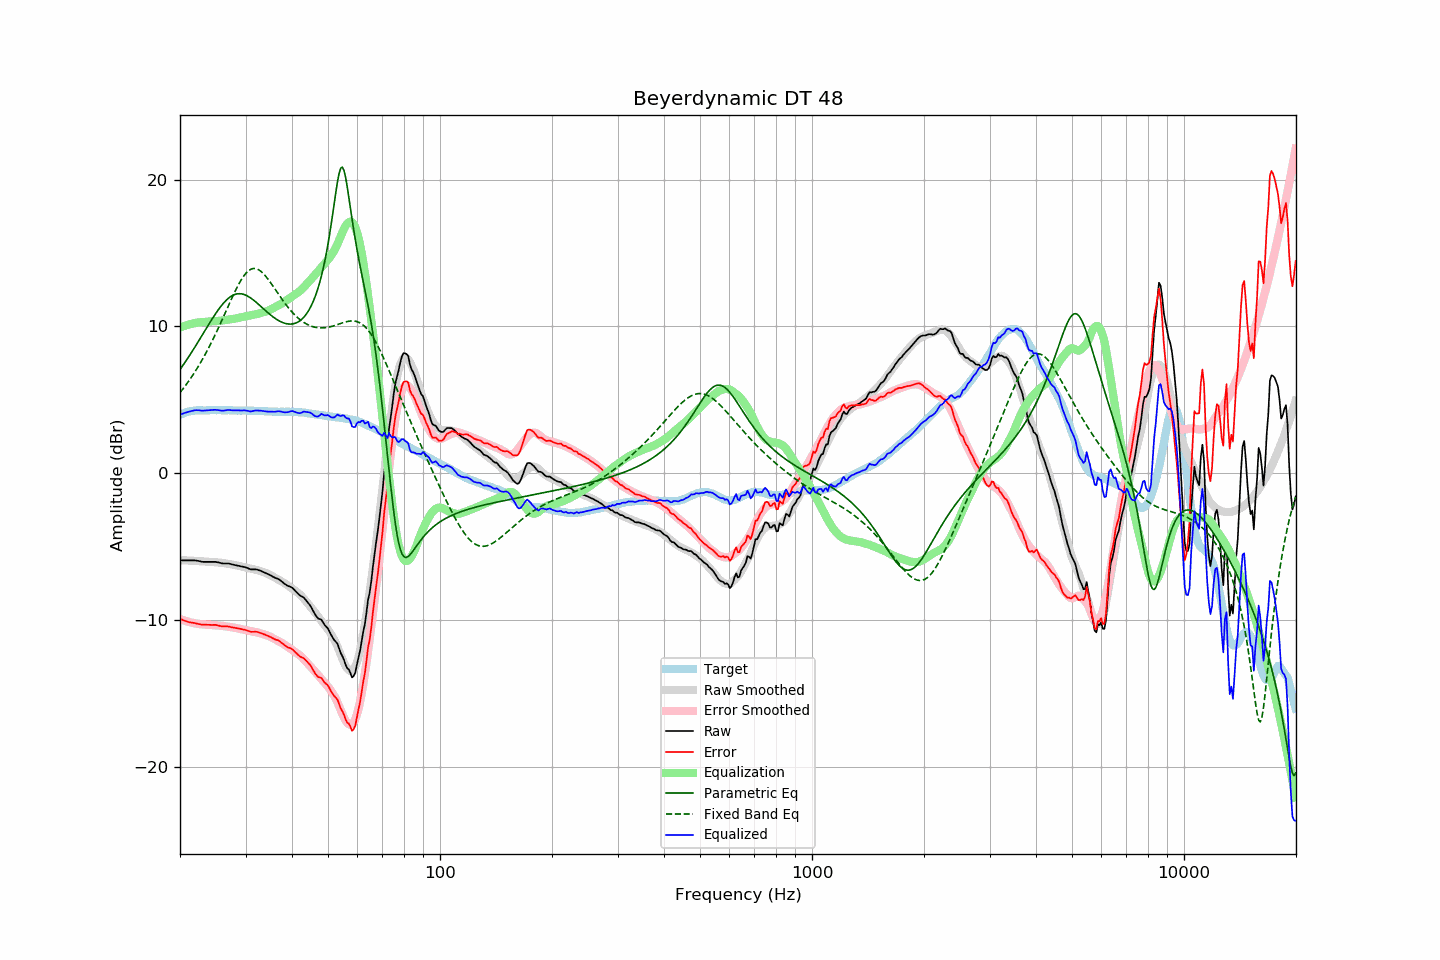

Values plotted in this chart, from the file beside it:
frequency, raw, error, smoothed, error_smoothed, equalization, parametric_eq, fixed_band_eq, equalized_raw, equalized_smoothed, target
20.00, -5.94, -9.91, -5.92, -9.93, 9.93, 7.06, 5.49, 3.99, 4.01, 3.98
20.20, -5.94, -9.96, -5.93, -9.97, 9.97, 7.21, 5.62, 4.03, 4.04, 4.03
20.40, -5.94, -10.01, -5.93, -10.01, 10.01, 7.37, 5.76, 4.07, 4.08, 4.08
20.61, -5.94, -10.04, -5.94, -10.05, 10.05, 7.53, 5.91, 4.11, 4.11, 4.10
20.81, -5.94, -10.09, -5.94, -10.08, 10.08, 7.69, 6.06, 4.14, 4.14, 4.15
21.02, -5.94, -10.13, -5.95, -10.11, 10.11, 7.86, 6.21, 4.17, 4.17, 4.19
21.23, -5.94, -10.15, -5.95, -10.14, 10.14, 8.03, 6.36, 4.20, 4.19, 4.21
21.44, -5.94, -10.17, -5.96, -10.17, 10.17, 8.20, 6.52, 4.23, 4.21, 4.23
21.66, -5.94, -10.19, -5.96, -10.20, 10.20, 8.37, 6.69, 4.26, 4.23, 4.25
21.87, -5.94, -10.20, -5.97, -10.22, 10.22, 8.54, 6.85, 4.28, 4.25, 4.26
22.09, -5.95, -10.23, -5.97, -10.24, 10.24, 8.72, 7.03, 4.29, 4.27, 4.28
22.31, -5.97, -10.26, -5.98, -10.26, 10.26, 8.90, 7.20, 4.29, 4.28, 4.29
22.54, -5.99, -10.28, -5.99, -10.28, 10.28, 9.08, 7.39, 4.29, 4.29, 4.29
22.76, -6.02, -10.31, -6.00, -10.29, 10.29, 9.26, 7.57, 4.27, 4.29, 4.29
22.99, -6.04, -10.32, -6.00, -10.30, 10.30, 9.44, 7.76, 4.26, 4.29, 4.28
23.22, -6.04, -10.32, -6.01, -10.30, 10.30, 9.62, 7.96, 4.26, 4.29, 4.28
23.45, -6.04, -10.32, -6.02, -10.31, 10.31, 9.80, 8.16, 4.27, 4.29, 4.28
23.69, -6.04, -10.32, -6.03, -10.32, 10.32, 9.98, 8.36, 4.28, 4.29, 4.29
23.92, -6.04, -10.32, -6.04, -10.33, 10.33, 10.16, 8.57, 4.29, 4.29, 4.29
24.16, -6.04, -10.33, -6.05, -10.34, 10.34, 10.33, 8.79, 4.30, 4.29, 4.29
24.40, -6.04, -10.34, -6.06, -10.35, 10.35, 10.51, 9.00, 4.31, 4.29, 4.30
24.65, -6.04, -10.33, -6.06, -10.35, 10.35, 10.68, 9.23, 4.31, 4.29, 4.29
24.89, -6.04, -10.33, -6.07, -10.36, 10.36, 10.84, 9.45, 4.32, 4.29, 4.29
25.14, -6.06, -10.35, -6.08, -10.37, 10.37, 11.00, 9.69, 4.31, 4.29, 4.29
25.39, -6.08, -10.38, -6.08, -10.38, 10.38, 11.16, 9.92, 4.30, 4.29, 4.30
25.65, -6.11, -10.41, -6.09, -10.39, 10.39, 11.31, 10.16, 4.28, 4.29, 4.30
25.91, -6.14, -10.43, -6.11, -10.40, 10.40, 11.45, 10.40, 4.26, 4.29, 4.29
26.16, -6.15, -10.43, -6.12, -10.41, 10.41, 11.58, 10.64, 4.26, 4.29, 4.29
26.43, -6.15, -10.43, -6.14, -10.43, 10.43, 11.70, 10.89, 4.28, 4.29, 4.28
26.69, -6.15, -10.43, -6.15, -10.44, 10.44, 11.81, 11.13, 4.29, 4.29, 4.28
26.96, -6.15, -10.44, -6.17, -10.46, 10.46, 11.90, 11.38, 4.31, 4.28, 4.29
27.23, -6.17, -10.46, -6.19, -10.47, 10.47, 11.99, 11.62, 4.30, 4.28, 4.29
27.50, -6.20, -10.49, -6.21, -10.49, 10.49, 12.06, 11.86, 4.29, 4.28, 4.29
27.77, -6.23, -10.51, -6.23, -10.51, 10.51, 12.12, 12.10, 4.28, 4.28, 4.28
28.05, -6.25, -10.53, -6.25, -10.52, 10.52, 12.17, 12.33, 4.28, 4.28, 4.28
28.33, -6.28, -10.54, -6.27, -10.55, 10.55, 12.20, 12.55, 4.27, 4.27, 4.26
28.62, -6.30, -10.56, -6.30, -10.57, 10.57, 12.22, 12.77, 4.27, 4.27, 4.26
28.90, -6.32, -10.59, -6.32, -10.59, 10.59, 12.23, 12.97, 4.28, 4.27, 4.27
29.19, -6.35, -10.61, -6.35, -10.62, 10.62, 12.22, 13.16, 4.27, 4.27, 4.26
29.48, -6.37, -10.65, -6.38, -10.64, 10.64, 12.20, 13.33, 4.28, 4.27, 4.28
29.78, -6.39, -10.65, -6.40, -10.67, 10.67, 12.16, 13.48, 4.28, 4.27, 4.27
30.08, -6.42, -10.69, -6.43, -10.69, 10.69, 12.12, 13.62, 4.27, 4.26, 4.27
30.38, -6.46, -10.72, -6.45, -10.71, 10.71, 12.07, 13.73, 4.25, 4.26, 4.26
30.68, -6.51, -10.77, -6.47, -10.73, 10.73, 12.00, 13.82, 4.22, 4.26, 4.26
30.99, -6.55, -10.81, -6.50, -10.75, 10.75, 11.93, 13.89, 4.20, 4.26, 4.26
31.30, -6.55, -10.80, -6.52, -10.78, 10.78, 11.85, 13.93, 4.23, 4.26, 4.25
31.61, -6.55, -10.80, -6.55, -10.80, 10.80, 11.77, 13.94, 4.25, 4.25, 4.25
31.93, -6.55, -10.80, -6.57, -10.82, 10.82, 11.68, 13.94, 4.27, 4.25, 4.25
32.24, -6.57, -10.81, -6.60, -10.85, 10.85, 11.59, 13.90, 4.28, 4.24, 4.24
32.57, -6.61, -10.85, -6.63, -10.87, 10.87, 11.49, 13.85, 4.26, 4.24, 4.24
32.89, -6.64, -10.88, -6.67, -10.90, 10.90, 11.39, 13.78, 4.26, 4.23, 4.24
33.22, -6.69, -10.92, -6.71, -10.94, 10.94, 11.29, 13.69, 4.25, 4.23, 4.23
33.55, -6.74, -10.96, -6.74, -10.97, 10.97, 11.19, 13.58, 4.23, 4.22, 4.22
33.89, -6.79, -11.00, -6.78, -11.00, 11.00, 11.09, 13.46, 4.21, 4.22, 4.21
34.23, -6.84, -11.06, -6.82, -11.04, 11.04, 11.00, 13.32, 4.20, 4.21, 4.22
34.57, -6.89, -11.09, -6.87, -11.08, 11.08, 10.90, 13.18, 4.19, 4.21, 4.20
34.92, -6.94, -11.14, -6.93, -11.13, 11.13, 10.81, 13.03, 4.19, 4.20, 4.20
35.27, -7.00, -11.20, -6.99, -11.19, 11.19, 10.72, 12.88, 4.19, 4.20, 4.20
35.62, -7.06, -11.25, -7.05, -11.24, 11.24, 10.64, 12.72, 4.19, 4.20, 4.19
35.97, -7.12, -11.31, -7.11, -11.30, 11.30, 10.56, 12.55, 4.18, 4.19, 4.19
... 635 more rows
